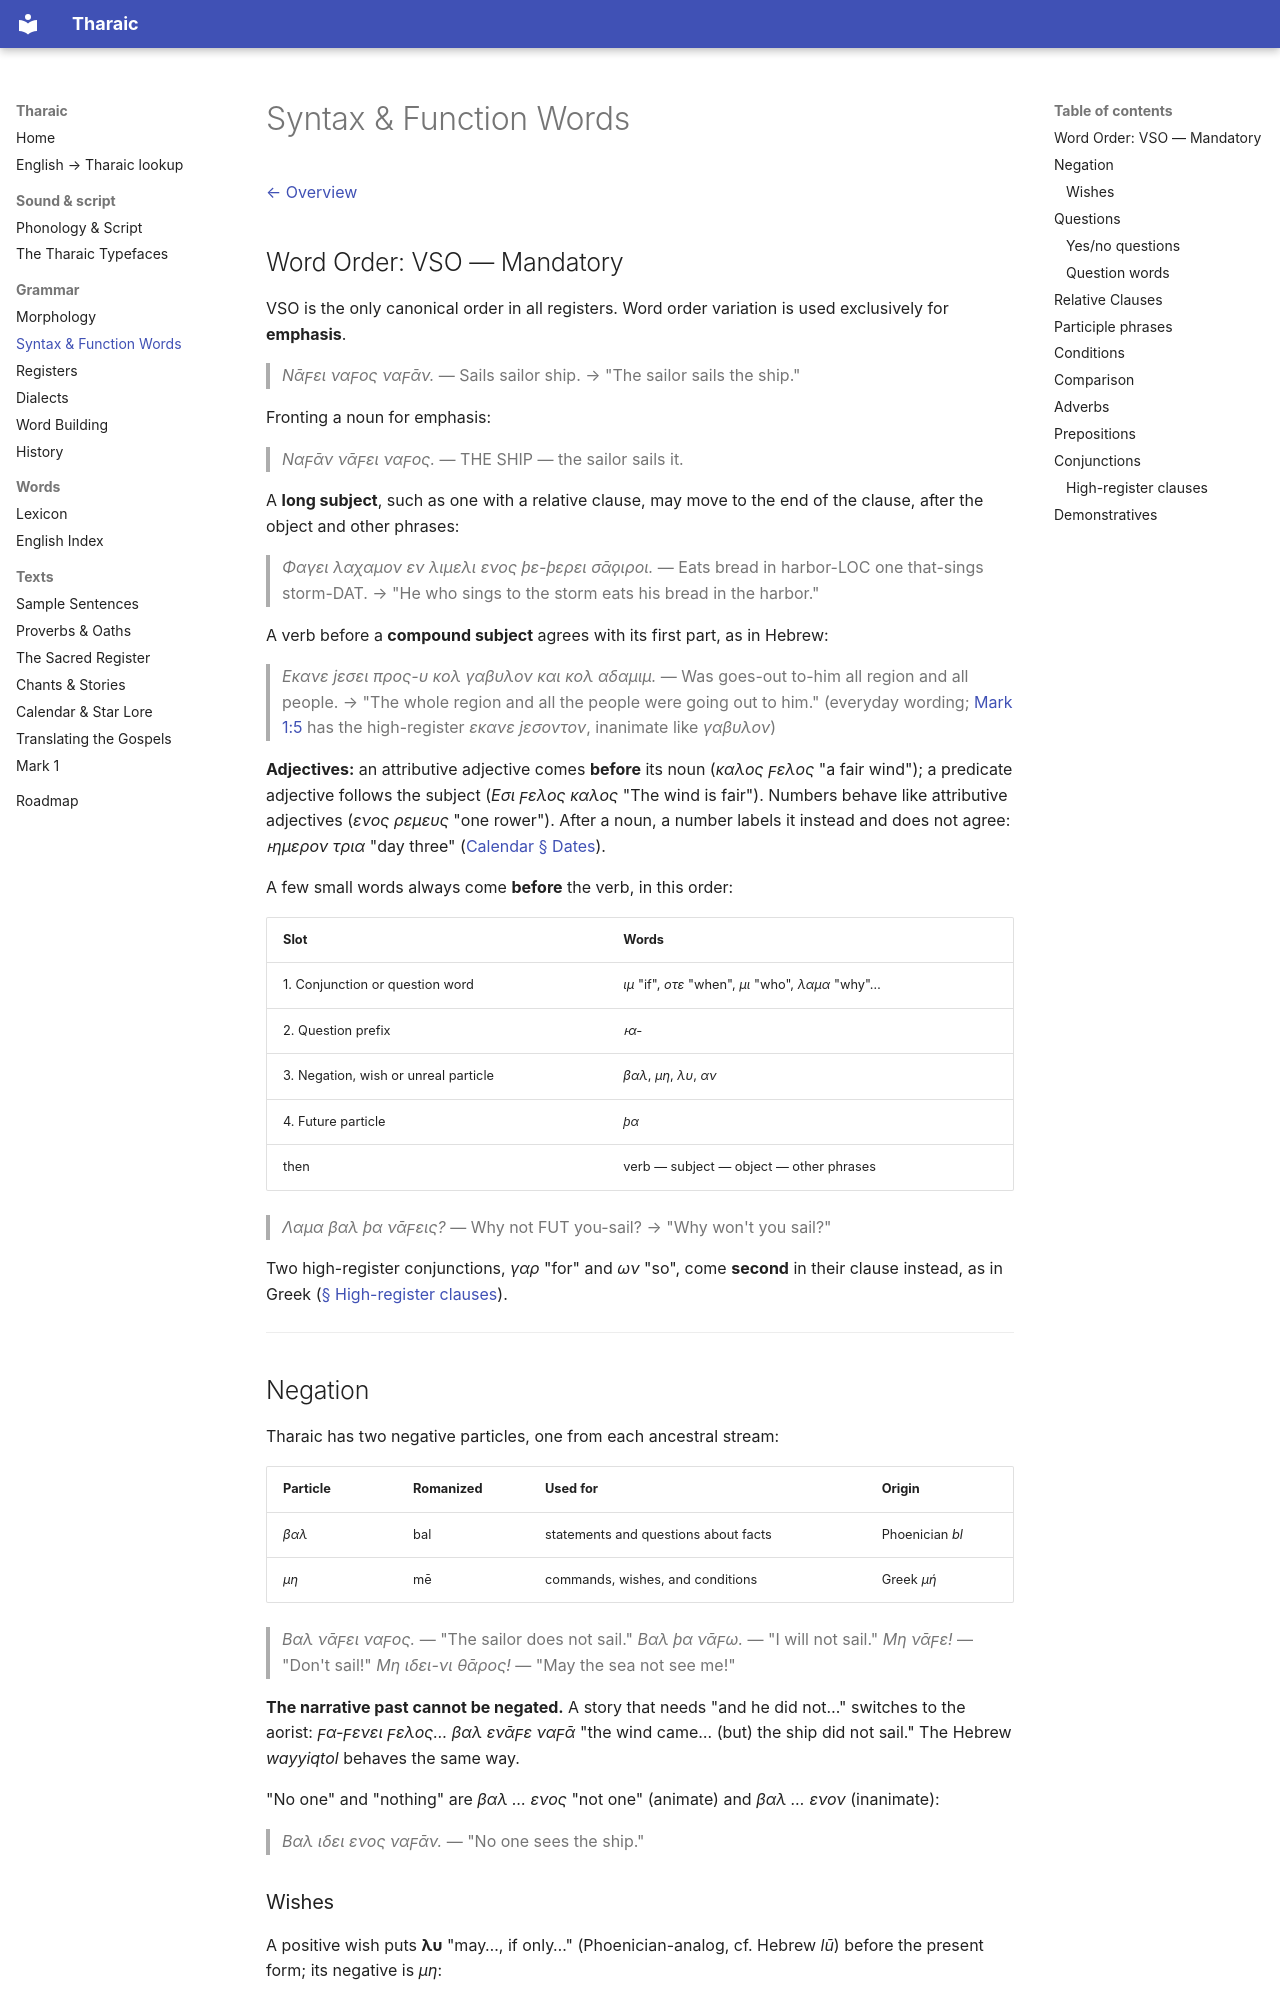

repository: thekyria/tharaic-language · page: syntax.html · generator: mkdocs

# Syntax & Function Words

[← Overview](../README.md)

## Word Order: VSO — Mandatory

VSO is the only canonical order in all registers. Word order variation is used exclusively for **emphasis**.

> *Νᾱϝει ναϝος ναϝᾱν.* — Sails sailor ship. → "The sailor sails the ship."

Fronting a noun for emphasis:
> *Ναϝᾱν νᾱϝει ναϝος.* — THE SHIP — the sailor sails it.

A **long subject**, such as one with a relative clause, may move to the end of the clause, after the object and other phrases:
> *Φαγει λαχαμον εν λιμελι ενος ϸε-ϸερει σᾱϙιροι.* — Eats bread in harbor-LOC one that-sings storm-DAT. → "He who sings to the storm eats his bread in the harbor."

A verb before a **compound subject** agrees with its first part, as in Hebrew:
> *Εκανε ϳεσει προς-υ κολ γαβυλον και κολ αδαμιμ.* — Was goes-out to-him all region and all people. → "The whole region and all the people were going out to him." (everyday wording; [Mark 1:5](mark-1.md#john-the-immerser-18) has the high-register *εκανε ϳεσοντον*, inanimate like *γαβυλον*)

**Adjectives:** an attributive adjective comes **before** its noun (*καλος ϝελος* "a fair wind"); a predicate adjective follows the subject (*Εσι ϝελος καλος* "The wind is fair"). Numbers behave like attributive adjectives (*ενος ρεμευς* "one rower"). After a noun, a number labels it instead and does not agree: *ͱημερον τρια* "day three" ([Calendar § Dates](calendar.md#dates)).

A few small words always come **before** the verb, in this order:

| Slot | Words |
|------|-------|
| 1. Conjunction or question word | *ιμ* "if", *οτε* "when", *μι* "who", *λαμα* "why"… |
| 2. Question prefix | *ͱα-* |
| 3. Negation, wish or unreal particle | *βαλ*, *μη*, *λυ*, *αν* |
| 4. Future particle | *ϸα* |
| then | verb — subject — object — other phrases |

> *Λαμα βαλ ϸα νᾱϝεις?* — Why not FUT you-sail? → "Why won't you sail?"

Two high-register conjunctions, *γαρ* "for" and *ων* "so", come **second** in their clause instead, as in Greek ([§ High-register clauses](#high-register-clauses)).

---

## Negation

Tharaic has two negative particles, one from each ancestral stream:

| Particle | Romanized | Used for | Origin |
|----------|-----------|----------|--------|
| *βαλ* | bal | statements and questions about facts | Phoenician *bl* |
| *μη* | mē | commands, wishes, and conditions | Greek *μή* |

> *Βαλ νᾱϝει ναϝος.* — "The sailor does not sail."
> *Βαλ ϸα νᾱϝω.* — "I will not sail."
> *Μη νᾱϝε!* — "Don't sail!"
> *Μη ιδει-νι θᾱρος!* — "May the sea not see me!"

**The narrative past cannot be negated.** A story that needs "and he did not…" switches to the aorist: *ϝα-ϝενει ϝελος… βαλ ενᾱϝε ναϝᾱ* "the wind came… (but) the ship did not sail." The Hebrew *wayyiqtol* behaves the same way.

"No one" and "nothing" are *βαλ … ενος* "not one" (animate) and *βαλ … ενον* (inanimate):

> *Βαλ ιδει ενος ναϝᾱν.* — "No one sees the ship."
